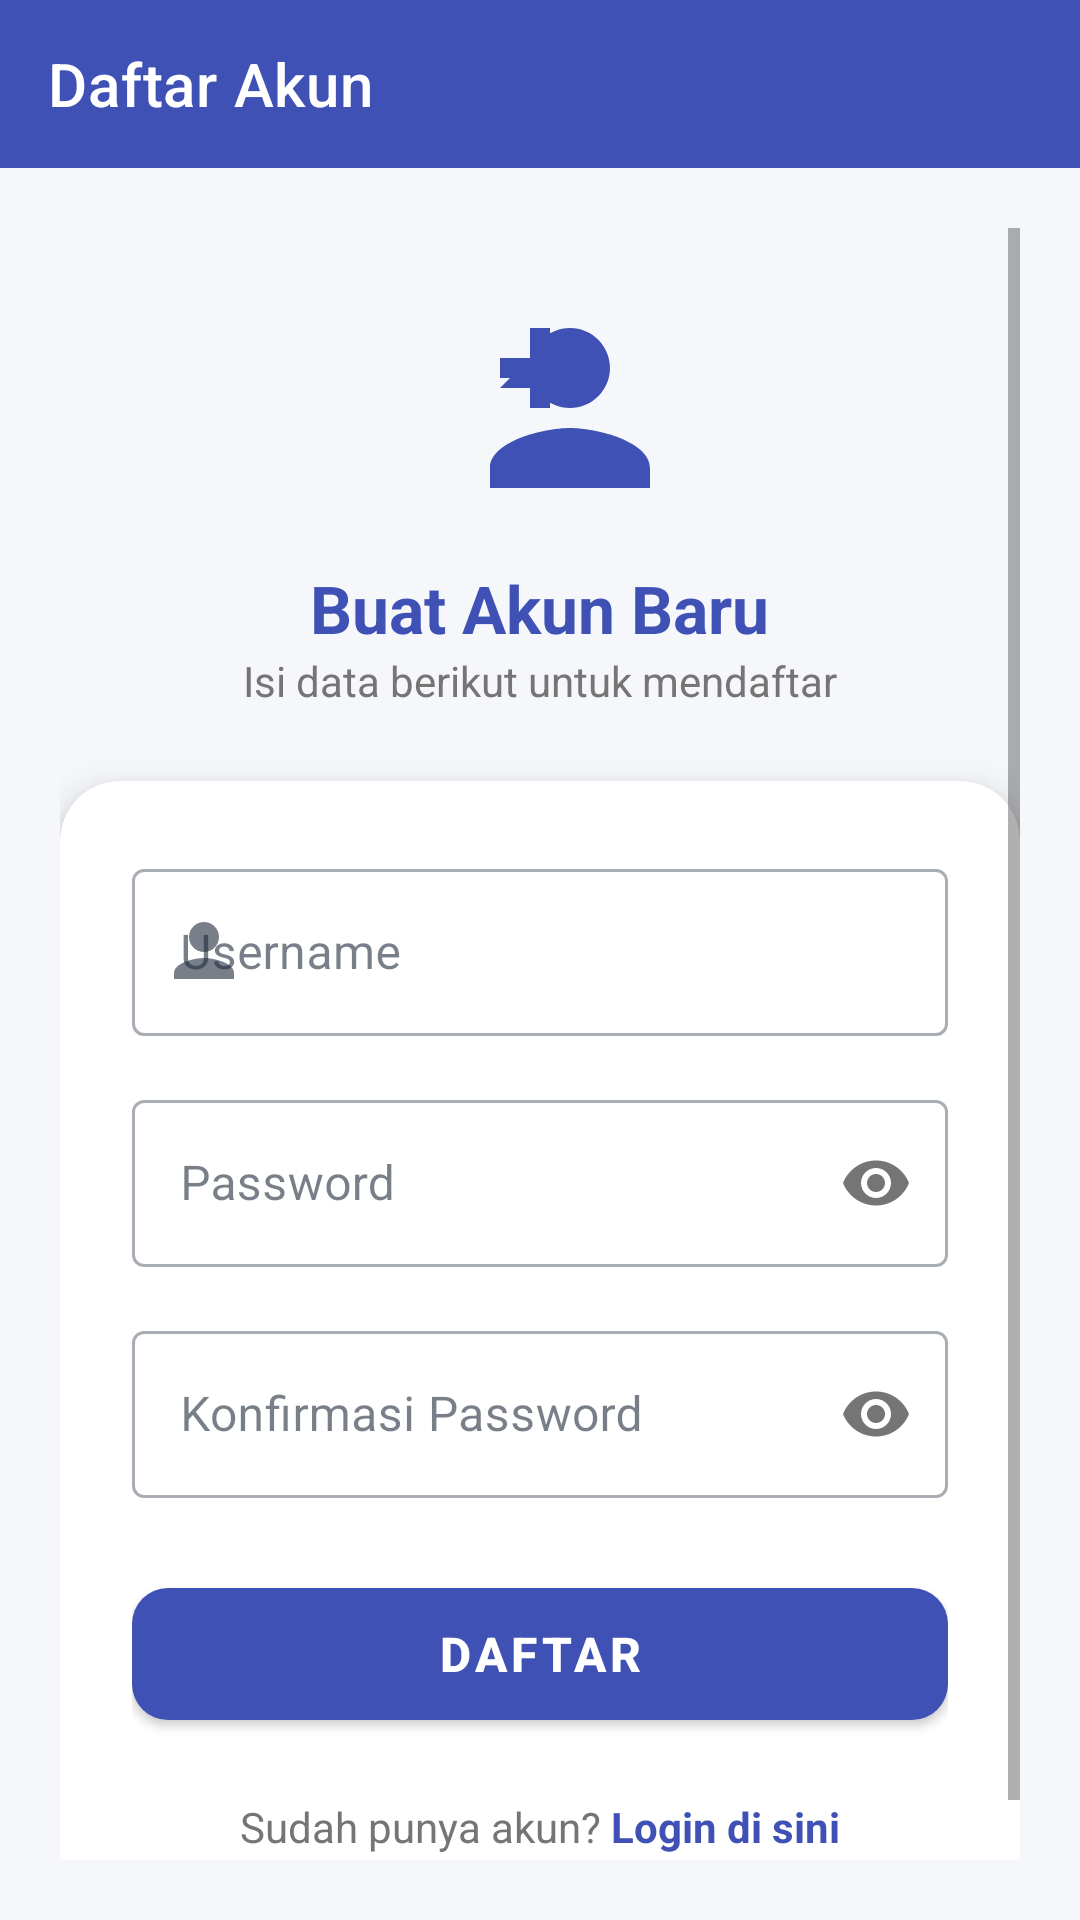

The Android layout XML behind this screen, and the referenced resources:
<!-- AndroidManifest.xml: application theme Theme.Aplikasi_Asrama -->
<!-- res/layout/activity_register.xml -->
<?xml version="1.0" encoding="utf-8"?>
<LinearLayout xmlns:android="http://schemas.android.com/apk/res/android"
    xmlns:app="http://schemas.android.com/apk/res-auto"
    xmlns:tools="http://schemas.android.com/tools"
    android:layout_width="match_parent"
    android:layout_height="match_parent"
    android:orientation="vertical"
    android:background="@color/background"
    tools:context=".RegisterActivity">

    
    <com.google.android.material.appbar.MaterialToolbar
        android:id="@+id/toolbar"
        android:layout_width="match_parent"
        android:layout_height="?attr/actionBarSize"
        android:background="@color/colorPrimary"
        app:titleTextColor="@android:color/white"
        app:title="Daftar Akun"
        app:navigationIcon="@drawable/ic_arrow_back_24dp"
        app:navigationIconTint="@android:color/white" />

    <ScrollView
        android:layout_width="match_parent"
        android:layout_height="match_parent"
        android:fillViewport="true"
        android:padding="20dp">

        <LinearLayout
            android:layout_width="match_parent"
            android:layout_height="wrap_content"
            android:orientation="vertical"
            android:gravity="center_horizontal">

            
            <ImageView
                android:layout_width="80dp"
                android:layout_height="80dp"
                android:layout_marginTop="20dp"
                android:src="@drawable/ic_register"
                android:contentDescription="Register Icon" />

            <TextView
                android:layout_width="wrap_content"
                android:layout_height="wrap_content"
                android:layout_marginTop="12dp"
                android:text="Buat Akun Baru"
                android:textSize="22sp"
                android:textStyle="bold"
                android:textColor="@color/colorPrimary" />

            <TextView
                android:layout_width="wrap_content"
                android:layout_height="wrap_content"
                android:layout_marginBottom="24dp"
                android:text="Isi data berikut untuk mendaftar"
                android:textSize="14sp"
                android:textColor="@color/text_secondary" />

            
            <com.google.android.material.card.MaterialCardView
                android:layout_width="match_parent"
                android:layout_height="wrap_content"
                app:cardCornerRadius="20dp"
                app:cardElevation="8dp"
                android:layout_marginBottom="20dp">

                <LinearLayout
                    android:layout_width="match_parent"
                    android:layout_height="wrap_content"
                    android:orientation="vertical"
                    android:padding="24dp">

                    
                    <com.google.android.material.textfield.TextInputLayout
                        android:layout_width="match_parent"
                        android:layout_height="wrap_content"
                        android:layout_marginBottom="16dp"
                        android:hint="Username"
                        style="@style/Widget.MaterialComponents.TextInputLayout.OutlinedBox"
                        app:startIconDrawable="@drawable/ic_person">

                        <com.google.android.material.textfield.TextInputEditText
                            android:id="@+id/etUsername"
                            android:layout_width="match_parent"
                            android:layout_height="wrap_content"
                            android:inputType="textNoSuggestions"
                            android:maxLines="1" />
                    </com.google.android.material.textfield.TextInputLayout>

                    
                    <com.google.android.material.textfield.TextInputLayout
                        android:layout_width="match_parent"
                        android:layout_height="wrap_content"
                        android:layout_marginBottom="16dp"
                        android:hint="Password"
                        app:passwordToggleEnabled="true"
                        style="@style/Widget.MaterialComponents.TextInputLayout.OutlinedBox"
                        app:startIconDrawable="@drawable/ic_lock">

                        <com.google.android.material.textfield.TextInputEditText
                            android:id="@+id/etPassword"
                            android:layout_width="match_parent"
                            android:layout_height="wrap_content"
                            android:inputType="textPassword"
                            android:maxLines="1" />
                    </com.google.android.material.textfield.TextInputLayout>

                    
                    <com.google.android.material.textfield.TextInputLayout
                        android:layout_width="match_parent"
                        android:layout_height="wrap_content"
                        android:layout_marginBottom="24dp"
                        android:hint="Konfirmasi Password"
                        app:passwordToggleEnabled="true"
                        style="@style/Widget.MaterialComponents.TextInputLayout.OutlinedBox"
                        app:startIconDrawable="@drawable/ic_lock">

                        <com.google.android.material.textfield.TextInputEditText
                            android:id="@+id/etKonfirmasiPassword"
                            android:layout_width="match_parent"
                            android:layout_height="wrap_content"
                            android:inputType="textPassword"
                            android:maxLines="1" />
                    </com.google.android.material.textfield.TextInputLayout>

                    
                    <com.google.android.material.button.MaterialButton
                        android:id="@+id/btnDaftar"
                        android:layout_width="match_parent"
                        android:layout_height="56dp"
                        android:text="DAFTAR"
                        android:textSize="16sp"
                        android:textStyle="bold"
                        android:textColor="@android:color/white"
                        app:backgroundTint="@color/colorPrimary"
                        app:cornerRadius="12dp" />

                    
                    <ProgressBar
                        android:id="@+id/progressBar"
                        android:layout_width="wrap_content"
                        android:layout_height="wrap_content"
                        android:layout_gravity="center"
                        android:layout_marginTop="12dp"
                        android:visibility="gone" />

                    
                    <LinearLayout
                        android:layout_width="match_parent"
                        android:layout_height="wrap_content"
                        android:gravity="center"
                        android:layout_marginTop="20dp"
                        android:orientation="horizontal">

                        <TextView
                            android:layout_width="wrap_content"
                            android:layout_height="wrap_content"
                            android:text="Sudah punya akun? "
                            android:textColor="@color/text_secondary"
                            android:textSize="14sp" />

                        <TextView
                            android:id="@+id/tvSudahPunyaAkun"
                            android:layout_width="wrap_content"
                            android:layout_height="wrap_content"
                            android:text="Login di sini"
                            android:textColor="@color/colorPrimary"
                            android:textSize="14sp"
                            android:textStyle="bold" />
                    </LinearLayout>

                </LinearLayout>
            </com.google.android.material.card.MaterialCardView>

        </LinearLayout>
    </ScrollView>
</LinearLayout>
<!-- resources referenced by this layout -->
<resources>
  <color name="background">#F5F7FA</color>
  <color name="colorPrimary">#3F51B5</color>
  <color name="text_secondary">#757575</color>
  <!-- drawable ic_person (drawable) -->
  <vector xmlns:android="http://schemas.android.com/apk/res/android"
      android:width="24dp"
      android:height="24dp"
      android:viewportWidth="24"
      android:viewportHeight="24">
      <path
          android:fillColor="#757575"
          android:pathData="M12,12c2.76,0 5,-2.24 5,-5s-2.24,-5 -5,-5 -5,2.24 -5,5 2.24,5 5,5zM12,14c-3.33,0 -10,1.67 -10,5v2h20v-2c0,-3.33 -6.67,-5 -10,-5z"/>
  </vector>
  <!-- drawable ic_register (drawable) -->
  <vector xmlns:android="http://schemas.android.com/apk/res/android"
      android:width="80dp"
      android:height="80dp"
      android:viewportWidth="24"
      android:viewportHeight="24">
      <path
          android:fillColor="@color/colorPrimary"
          android:pathData="M15,12c2.21,0 4,-1.79 4,-4s-1.79,-4 -4,-4 -4,1.79 -4,4 1.79,4 4,4zM15,14c-2.67,0 -8,1.34 -8,4v2h16v-2c0,-2.66 -5.33,-4 -8,-4zM11,10L11,7L8,7v2h3v3h2v-3h3L16,7h-3L13,4h-2v3L8,10z"/>
  </vector>
  <style name="Theme.Aplikasi_Asrama" parent="Theme.MaterialComponents.Light.NoActionBar">
          <item name="colorPrimary">#1E293B</item>
          <item name="colorPrimaryVariant">#0F172A</item>
          <item name="colorOnPrimary">#FFFFFF</item>
          <item name="colorSecondary">#4F46E5</item>
          <item name="colorSecondaryVariant">#7C3AED</item>
          <item name="colorOnSecondary">#FFFFFF</item>
  
          
          <item name="colorError">#DC2626</item>
  
          
          <item name="android:statusBarColor">?attr/colorPrimaryVariant</item>
          <item name="android:windowLightStatusBar">false</item>
  
          
          <item name="android:windowBackground">#F8F9FA</item>
  
          
          <item name="chipStyle">@style/Widget.MaterialComponents.Chip.Action</item>
          <item name="textInputStyle">@style/Widget.MaterialComponents.TextInputLayout.OutlinedBox</item>
  
          
          <item name="colorSurface">#FFFFFF</item>
          <item name="colorOnSurface">#1E293B</item>
  
      </style>
</resources>
